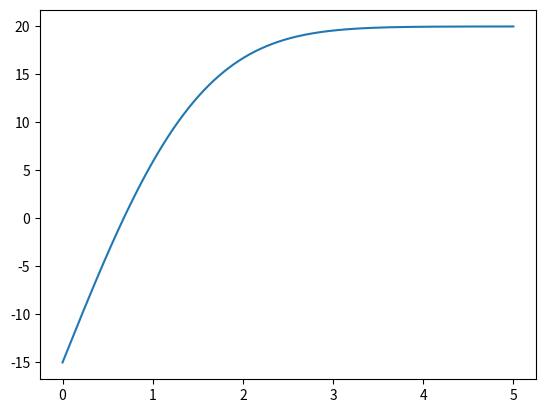

Write Python code to recreate this figure. (Note: this script raises an exception after producing the figure.)
from scipy.special import erf
import numpy as np
import matplotlib.pyplot as plt

'''Define Methods'''
def bisection(f, a, b, tol):
    fa = f(a)
    fb = f(b)

    if fa*fb > 0:
        err = 1
        root = "no root found"
        return root, err
    
    if fa == 0:
        root = fa
        err = 0
        return root, err
    elif fb == 0:
        root = fb
        err = 0
        return root, err
    
    d = 0.5*(a+b)
    while abs(d-a) > tol:
        fd = f(d)

        if f(d)*f(a) > 0:
            a = d
            fa = fd
        else:
            b = d

        d = 0.5*(a+b)
        fd = f(d)

    root = d
    err = 0

    return root, err

def fixed_point(f, x0, tol, Nmax):
    count = 0

    while count < Nmax:
       count += 1
       x1 = f(x0)
       if abs(x1 - x0) < tol:
          xstar = x1
          err = 0
          return xstar, err
       x0 = x1

    xstar = x1
    err = 1
    return xstar, err

def newton(f, fd , x0, tol, Nmax):
  """
  Newton iteration.
  
  Inputs:
    f, fd - function and its derivative
    x0   - initial guess for root
    tol  - iteration stops when p_n,p_{n+1} are within tol
    Nmax - max number of iterations
  Returns:
    p     - an array of the iterates
    pstar - the last iterate
    info  - success message
          - 0 if we met tol
          - 1 if we hit Nmax iterations (fail)
     
  """
  p = np.zeros(Nmax+1)
  p[0] = x0
  for it in range(Nmax):
      p1 = p0-f(p0)/fd(p0)
      p[it+1] = p1
      if (abs(p1-p0) < tol):
          pstar = p1
          info = 0
          return [p,pstar,info,it]
      p0 = p1
  pstar = p1
  info = 1
  return [p,pstar,info,it]


'''Question 1'''

x_hat = 5 # try 5 meters as max depth
t_days = 60
t_seconds = t_days * 24 * 60 * 60 # convert 60 days into seconds
tol = 1e-13
alpha = 0.138e-6

def temp(x):
    T = 35*erf(x / (2*np.sqrt(alpha*t_seconds))) - 15
    return T

x = np.linspace(0, x_hat, 1000)
temps = temp(x)

plt.plot(x, temps)
plt.show()

root_bi, err = bisection(temp, 0, x_hat, tol=tol)
print(f'The approximate depth (root) using bisection is {root_bi} meters')

root_newt = newton(temp, temp, x0=0.01, tol=tol, Nmax=200)


'''Question 4'''
def f4(x):
    return np.exp(3*x) - 27*x**6 + 27*x**4*np.exp(x) - 9*x**2*np.exp(2*x)


'''Question 5'''
def f5(x):
    return x**6 - x - 1
